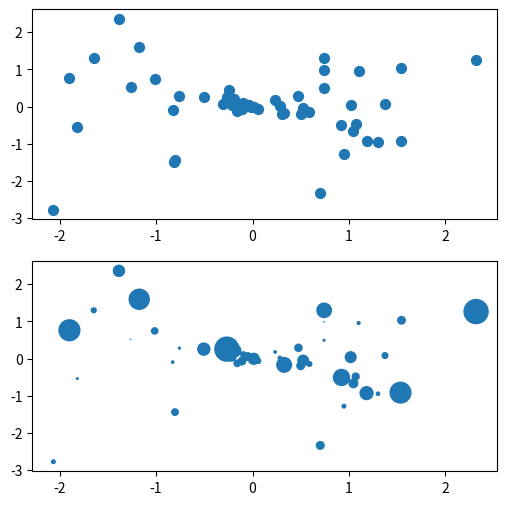

The matplotlib source for this figure:
import matplotlib.pyplot as plt
import numpy as np

n = 50
x = np.random.randn(n)
y = x * np.random.randn(n)

fig, ax = plt.subplots(2, figsize=(6, 6))

ax[0].scatter(x, y, s=50)

sizes = (np.random.randn(n) * 8) ** 2
ax[1].scatter(x, y, s=sizes)

fig.show()
"""(
![Plot](/assets/img/pp/patterns/p0171_1.png "output")
)"""
